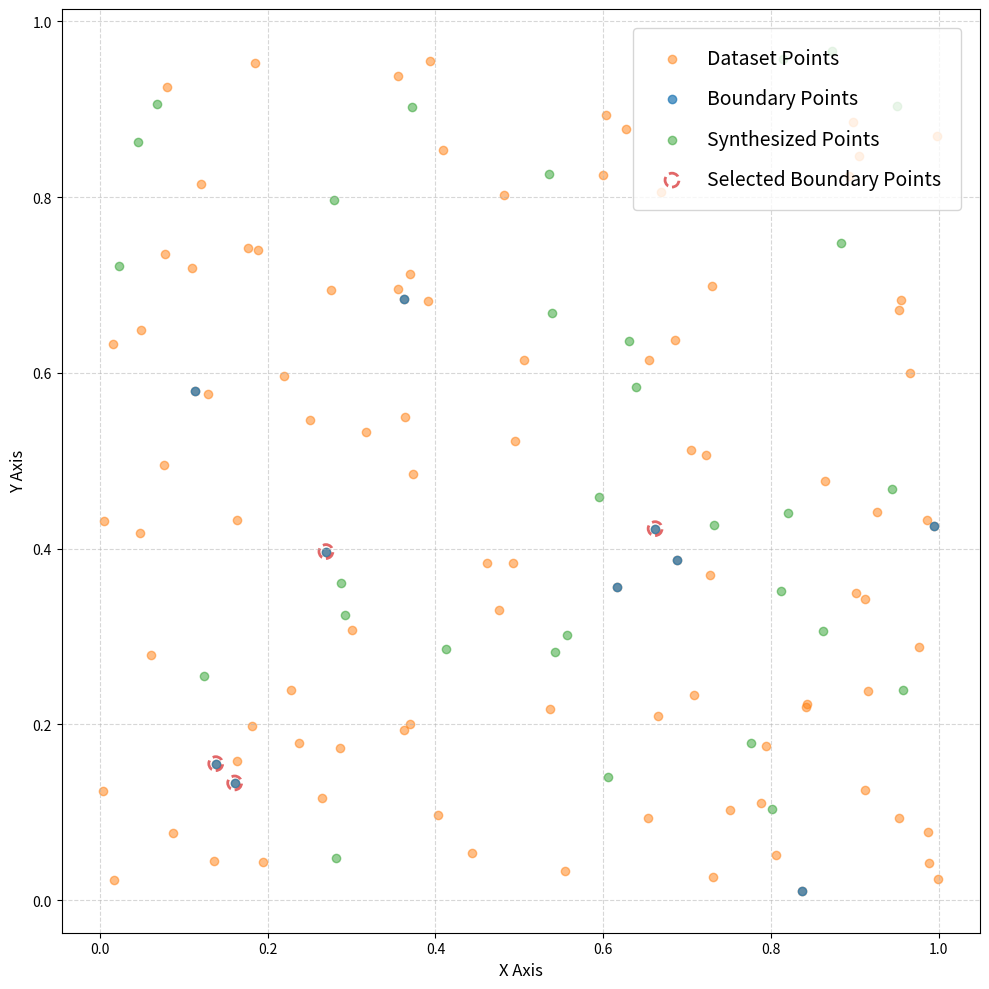

The matplotlib source for this figure:
import matplotlib.pyplot as plt

__all__ = ['visualize_2D', 'visualize_3D']


def visualize_2D(dataset, all_boundary, boundary, outlier):
    plt.figure(figsize=(10, 10))
    scatter_configs = [
        {
            "x": dataset[:, 0],
            "y": dataset[:, 1],
            "c": 'tab:orange',
            'label': "Dataset Points",
            "alpha": 0.5
        },
        {
            "x": dataset[all_boundary, 0],
            "y": dataset[all_boundary, 1],
            "c": 'tab:blue',
            'label': "Boundary Points",
            "alpha": 0.7
        },
        {
            "x": outlier[:, 0],
            "y": outlier[:, 1],
            "c": 'tab:green',
            'label': "Synthesized Points",
            "alpha": 0.5
        }
    ]
    for config in scatter_configs:
        plt.scatter(
            x=config["x"],
            y=config["y"],
            c=config["c"],
            label=config["label"],
            alpha=config["alpha"]
        )
    plt.scatter(
        dataset[boundary, 0],
        dataset[boundary, 1],
        label="Selected Boundary Points",
        alpha=0.7,
        s=100,
        marker='o',
        facecolor='none',
        edgecolor='tab:red',
        linestyle='dashed',
        linewidth=2
    )
    plt.xlabel('X Axis', fontsize=12, labelpad=4)
    plt.ylabel('Y Axis', fontsize=12, labelpad=4)
    plt.grid(True, linestyle='--', alpha=0.5)
    plt.legend(loc='upper right', fontsize=14, borderaxespad=1.0, borderpad=1.0, labelspacing=1.0)
    plt.tight_layout()
    plt.savefig("visualize_2D.png", dpi=300)
    plt.show()


def visualize_3D(dataset, all_boundary, boundary, outlier):
    fig = plt.figure(figsize=(10, 10))
    ax = fig.add_subplot(111, projection='3d')
    scatter_configs = [
        {
            "x": dataset[:, 0],
            "y": dataset[:, 1],
            "z": dataset[:, 2],
            "c": 'tab:orange',
            'label': "Dataset Points",
            "alpha": 0.5,
        },
        {
            "x": dataset[all_boundary, 0],
            "y": dataset[all_boundary, 1],
            "z": dataset[all_boundary, 2],
            "c": 'tab:blue',
            'label': "Boundary Points",
            "alpha": 0.7,
        },
        {
            "x": outlier[:, 0],
            "y": outlier[:, 1],
            "z": outlier[:, 2],
            "c": 'tab:green',
            'label': "Synthesized Points",
            "alpha": 0.5,
        }
    ]

    for config in scatter_configs:
        ax.scatter(
            config["x"],
            config["y"],
            config["z"],
            c=config["c"],
            label=config["label"],
            alpha=config["alpha"],
            marker='o'
        )

    ax.scatter(
        dataset[boundary, 0],
        dataset[boundary, 1],
        dataset[boundary, 2],
        label="Selected Boundary Points",
        alpha=0.7,
        s=100,
        marker='o',
        facecolor='none',
        edgecolor='tab:red',
        linestyle="dashed",
        linewidth=2
    )

    ax.set_xlabel('X Axis', fontsize=12, labelpad=4)
    ax.set_ylabel('Y Axis', fontsize=12, labelpad=4)
    ax.set_zlabel('Z Axis', fontsize=12, labelpad=4)
    ax.grid(True, linestyle='--', alpha=0.5)
    ax.legend(loc='upper right', fontsize=14, borderaxespad=1.0, borderpad=1.0, labelspacing=1.0)
    plt.tight_layout()
    fig.savefig("visualize_3D.png", dpi=300)
    plt.show()


if __name__ == '__main__':
    import numpy as np

    dataset = np.random.rand(100, 2)
    all_boundary = np.arange(10)
    boundary = np.random.choice(all_boundary, size=4, replace=False)
    outlier = np.random.rand(30, 2)

    visualize_2D(
        dataset,
        all_boundary,
        boundary,
        outlier
    )
